6-way image classification set "split" from GitHub (Fattimm/atelier_prepa_donnees_images); label vocabulary: cardboard, glass, metal, paper, plastic, trash.

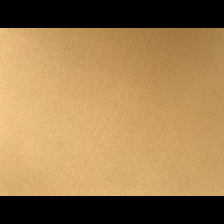
Label: cardboard

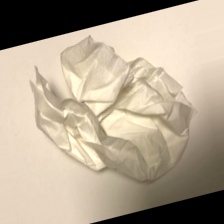
Label: trash

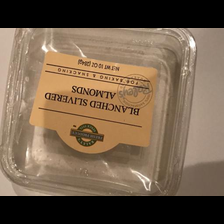
Label: plastic

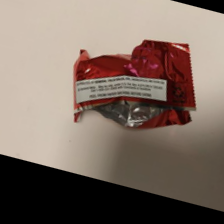
Label: trash

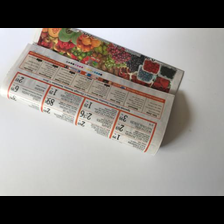
Label: paper

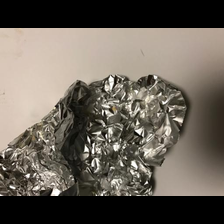
Label: metal
